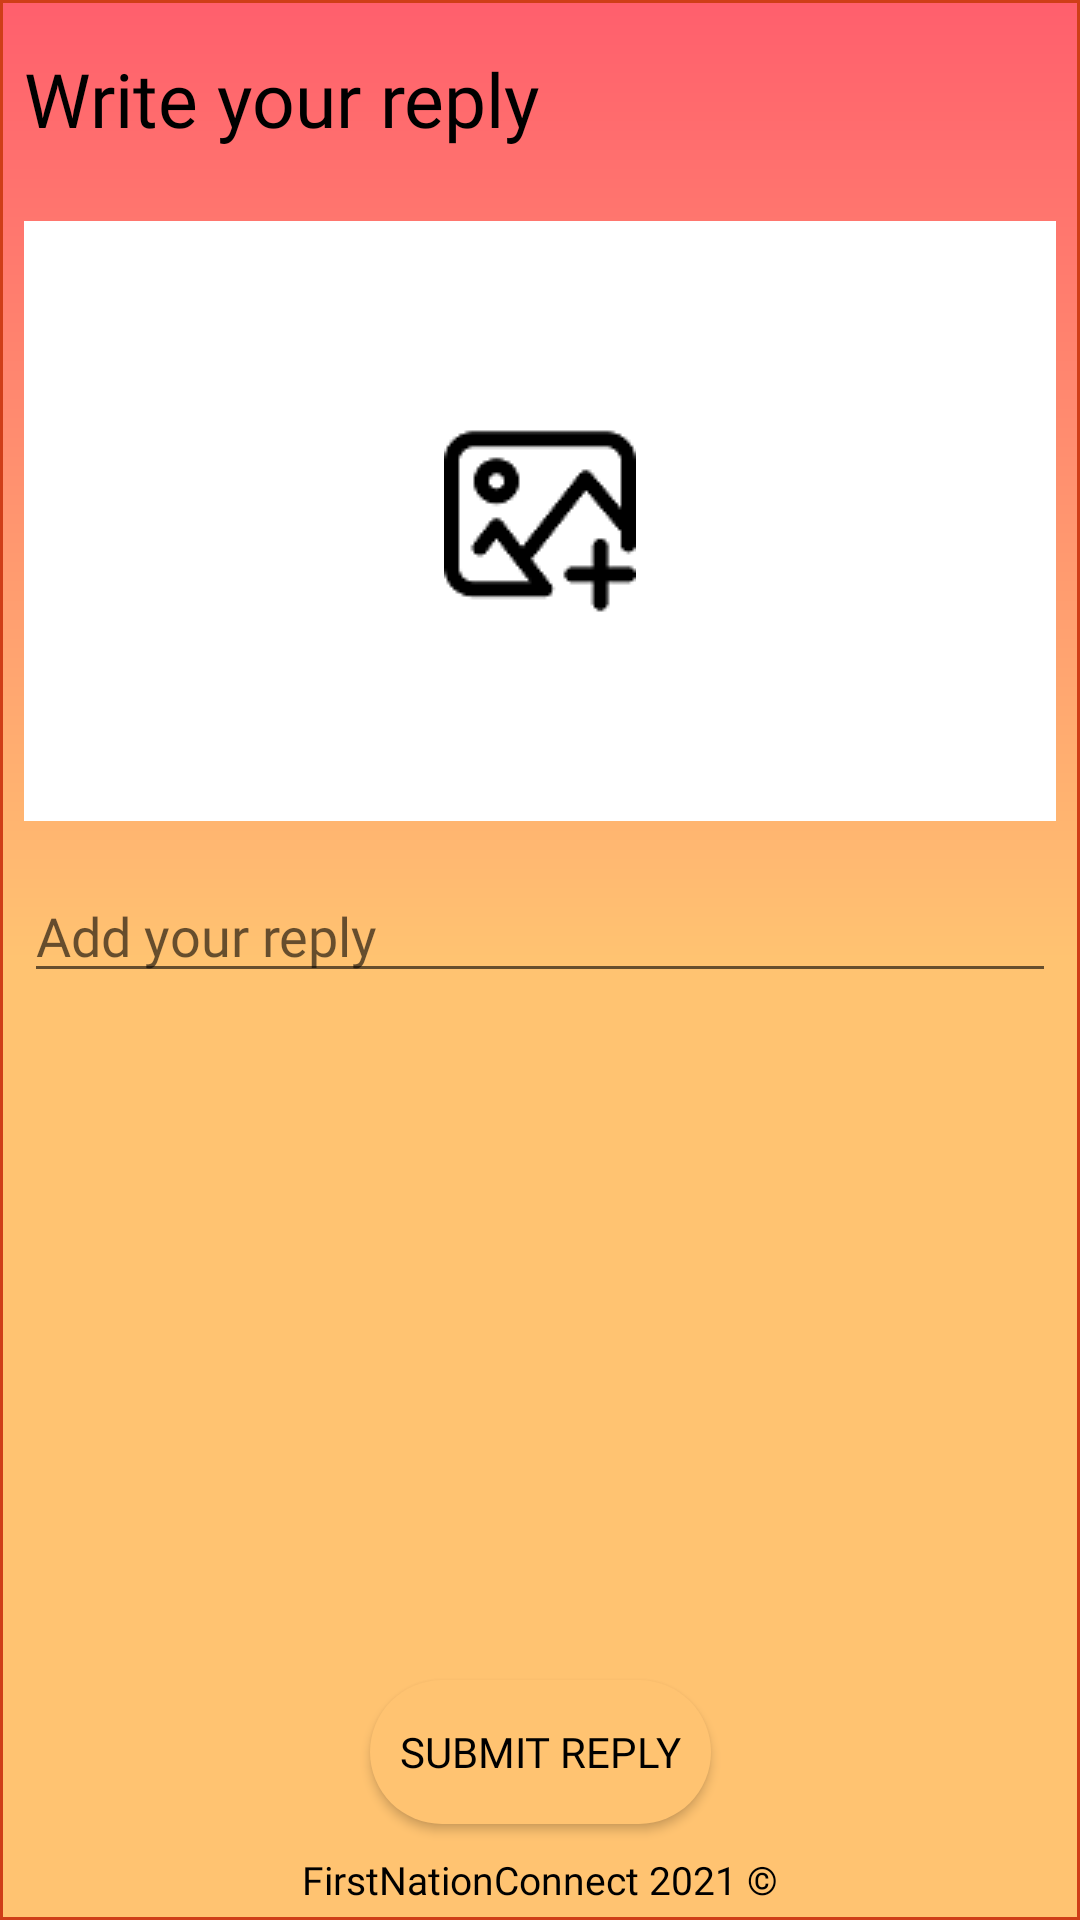

This screen was rendered from an Android layout file. Write that file and the resources it references.
<!-- AndroidManifest.xml: application theme Theme.FirstNationConnect -->
<!-- res/layout/activity_new_image_reply.xml -->
<?xml version="1.0" encoding="utf-8"?>
<androidx.constraintlayout.widget.ConstraintLayout xmlns:android="http://schemas.android.com/apk/res/android"
    xmlns:app="http://schemas.android.com/apk/res-auto"
    xmlns:tools="http://schemas.android.com/tools"
    android:id="@+id/ConstraintLayout"
    android:layout_width="match_parent"
    android:layout_height="match_parent"
    android:background="@drawable/colourgradient_home"
    tools:context=".NewPostActivity">

    <Button
        android:id="@+id/btSubmitImageReply"
        android:layout_width="wrap_content"
        android:layout_height="wrap_content"
        android:layout_marginBottom="5dp"
        android:background="@drawable/round_bg_pop_button"
        android:fontFamily="@font/fredoka_one"
        android:text="Submit reply"
        android:textColor="@color/black"
        app:backgroundTint="@color/FNCyellow"
        app:layout_constraintBottom_toTopOf="@id/copyright2"
        app:layout_constraintEnd_toEndOf="parent"
        app:layout_constraintStart_toStartOf="parent" />


    <TextView
        android:id="@+id/tvImageReplyPostName"
        android:layout_width="0dp"
        android:layout_height="wrap_content"
        android:layout_marginStart="8dp"
        android:layout_marginLeft="8dp"
        android:layout_marginTop="16dp"
        android:layout_marginEnd="8dp"
        android:layout_marginRight="8dp"
        android:fontFamily="@font/allerta"
        android:text="Write your reply"
        android:textColor="@color/black"
        android:textSize="25sp"
        app:layout_constraintEnd_toEndOf="parent"
        app:layout_constraintStart_toStartOf="parent"
        app:layout_constraintTop_toTopOf="parent" />


    <ScrollView
        android:id="@+id/scrollView2"
        android:layout_width="0dp"
        android:layout_height="0dp"
        android:layout_marginStart="8dp"
        android:layout_marginLeft="8dp"
        android:layout_marginTop="16dp"
        android:layout_marginEnd="8dp"
        android:layout_marginRight="8dp"
        android:layout_marginBottom="16dp"
        app:layout_constraintBottom_toTopOf="@+id/btSubmitImageReply"
        app:layout_constraintEnd_toEndOf="parent"
        app:layout_constraintHorizontal_bias="0.0"
        app:layout_constraintStart_toStartOf="parent"
        app:layout_constraintTop_toBottomOf="@+id/tvImageReplyPostName">

        <androidx.constraintlayout.widget.ConstraintLayout
            android:layout_width="match_parent"
            android:layout_height="match_parent">

            <EditText
                android:id="@+id/tvNewReplyContent"
                android:layout_width="match_parent"
                android:layout_height="wrap_content"
                android:layout_marginTop="16dp"
                android:ems="10"
                android:fontFamily="@font/montserrat"
                android:gravity="start|top"
                android:hint="Add your reply"
                android:inputType="textMultiLine"
                android:textColor="@color/black"
                app:layout_constraintEnd_toEndOf="parent"
                app:layout_constraintStart_toStartOf="parent"
                app:layout_constraintTop_toBottomOf="@+id/ivNewReplyImage" />

            <ImageView
                android:id="@+id/ivNewReplyImage"
                android:layout_width="0dp"
                android:layout_height="200dp"
                android:layout_marginTop="8dp"
                android:background="#FFFFFF"
                android:scaleType="center"
                app:layout_constraintEnd_toEndOf="parent"
                app:layout_constraintStart_toStartOf="parent"
                app:layout_constraintTop_toTopOf="parent"
                app:srcCompat="@drawable/add" />

        </androidx.constraintlayout.widget.ConstraintLayout>


    </ScrollView>


    <TextView
        android:id="@+id/copyright2"
        android:layout_width="wrap_content"
        android:layout_height="27dp"
        android:gravity="center"
        android:text="FirstNationConnect 2021 ©"
        android:textAlignment="center"
        android:fontFamily="@font/montserrat"
        android:textColor="#000000"
        android:textSize="13sp"
        app:backgroundTint="@color/colorPrimary"
        app:layout_constraintBottom_toBottomOf="parent"
        app:layout_constraintEnd_toEndOf="parent"
        app:layout_constraintStart_toStartOf="parent" />

</androidx.constraintlayout.widget.ConstraintLayout>
<!-- resources referenced by this layout -->
<resources>
  <color name="FNCyellow">#ffc371</color>
  <color name="black">#FF000000</color>
  <color name="colorPrimary">#Fbe404</color>
  <!-- drawable add: png bitmap (drawable, 1972 bytes) -->
  <!-- drawable colourgradient_home (drawable) -->
  <?xml version="1.0" encoding="utf-8"?>
  <shape xmlns:android="http://schemas.android.com/apk/res/android"
      android:shape="rectangle">
      <gradient
          android:startColor="#ff5f6d"
          android:centerColor="#ffc371"
          android:endColor="#ffc371"
  
  
          android:angle="-270" />
      <stroke android:color="@color/colorRed"
          android:width="1dp" ></stroke>
  </shape>
  
  
  
  
  <!-- drawable round_bg_pop_button (drawable) -->
  <?xml version="1.0" encoding="utf-8"?>
  <shape xmlns:android="http://schemas.android.com/apk/res/android">
      <solid android:color="#ffc371" />
      <corners android:radius="50dp"/>
      <padding
          android:left="10dp"
          android:top="10dp"
          android:right="10dp"
          android:bottom="10dp" />
  
  </shape>
  <style name="Theme.FirstNationConnect" parent="Theme.MaterialComponents.DayNight.DarkActionBar">
          
          <item name="colorPrimary">@color/purple_500</item>
          <item name="colorPrimaryVariant">@color/purple_700</item>
          <item name="colorOnPrimary">@color/white</item>
          
          <item name="colorSecondary">@color/teal_200</item>
          <item name="colorSecondaryVariant">@color/teal_700</item>
          <item name="colorOnSecondary">@color/black</item>
          
          <item name="android:statusBarColor" tools:targetApi="l">?attr/colorPrimaryVariant</item>
          
  
      </style>
  <color name="colorRed">#cf3e18</color>
  <color name="purple_500">#FF6200EE</color>
  <color name="purple_700">#FF3700B3</color>
  <color name="white">#FFFFFFFF</color>
  <color name="teal_200">#FF03DAC5</color>
  <color name="teal_700">#FF018786</color>
</resources>
